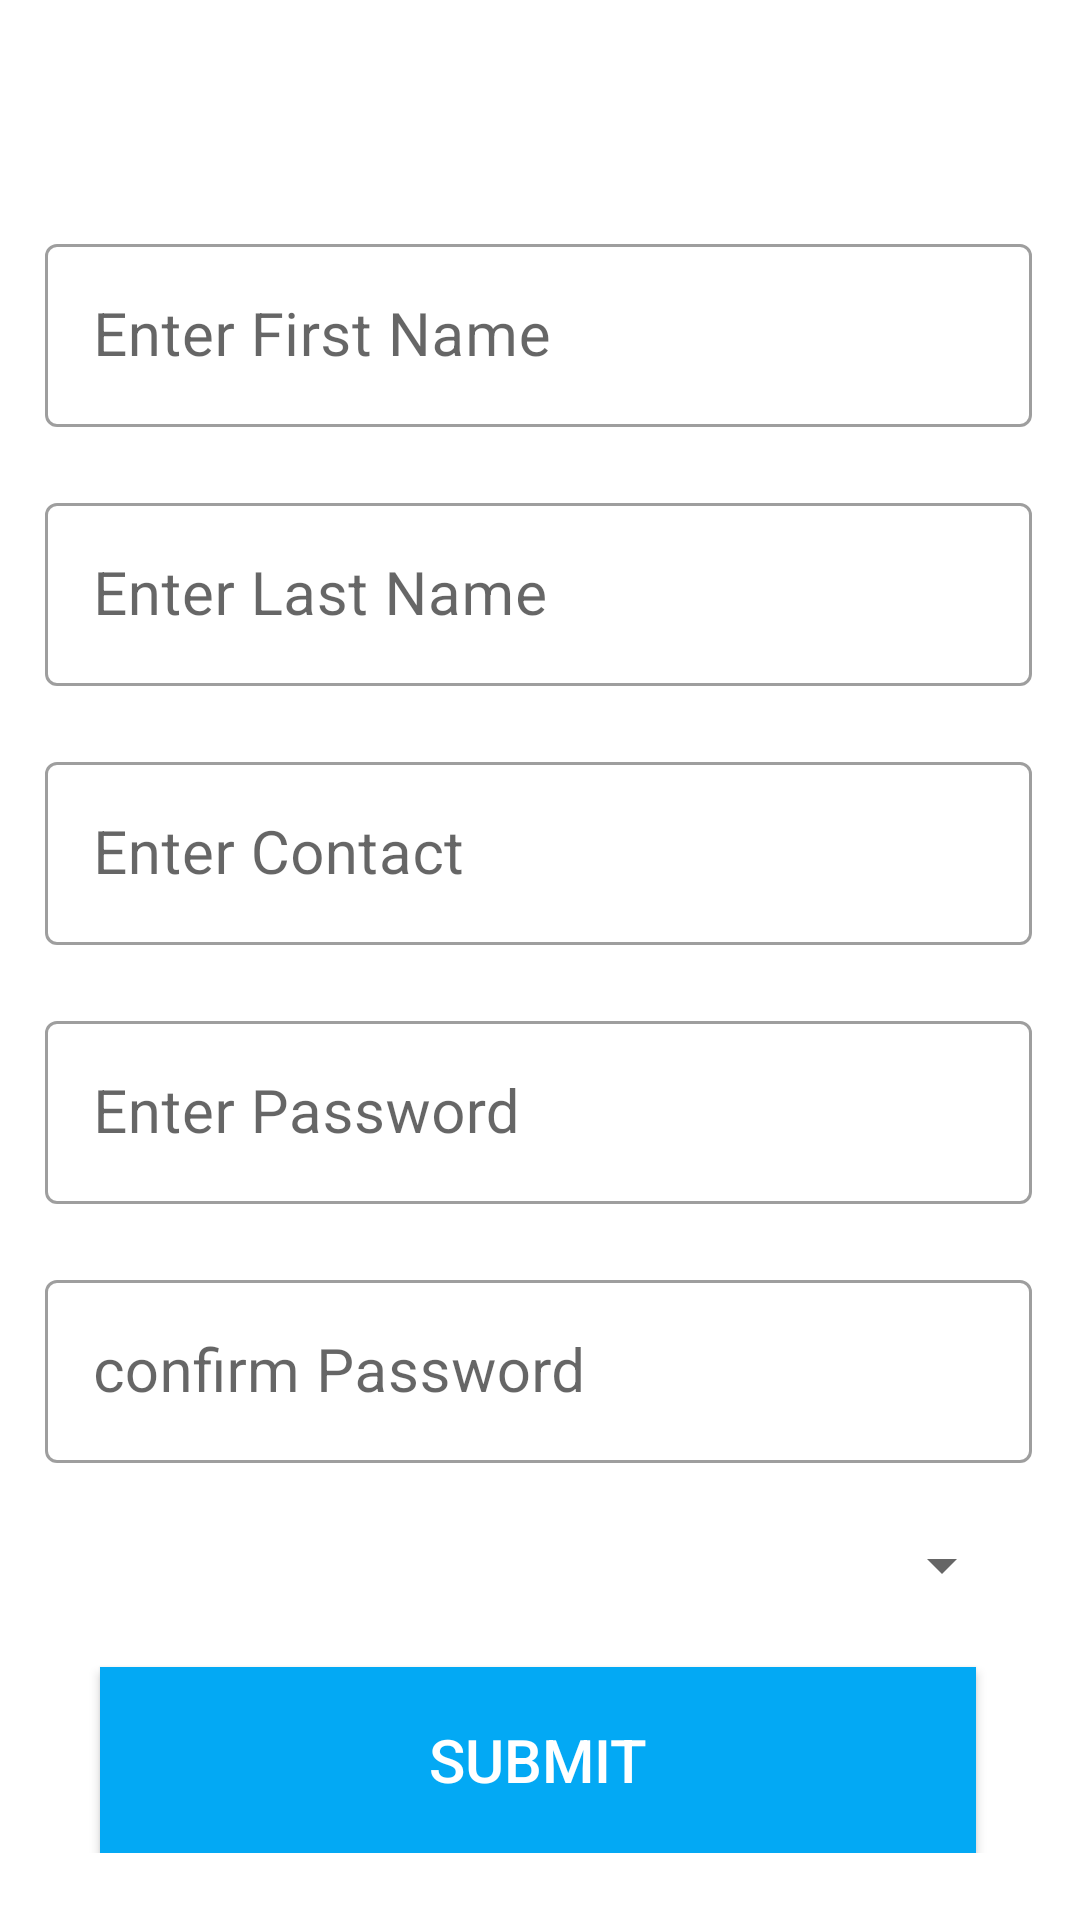

Reconstruct the res/layout file that produces this screen, plus the resources it refers to.
<!-- AndroidManifest.xml: application theme Theme.StudentBudy -->
<!-- res/layout/activity_register.xml -->
<?xml version="1.0" encoding="utf-8"?>

<androidx.constraintlayout.widget.ConstraintLayout xmlns:android="http://schemas.android.com/apk/res/android"
    xmlns:app="http://schemas.android.com/apk/res-auto"
    xmlns:tools="http://schemas.android.com/tools"
    android:layout_width="match_parent"
    android:layout_height="match_parent"
    android:background="@drawable/bg"
    android:onClick="Register"
    tools:context="RegisterActivity">

    <TextView
        android:id="@+id/textView"
        android:layout_width="259dp"
        android:layout_height="94dp"
        android:fontFamily="sans-serif-condensed"
        android:text="Registration"
        android:textColor="#fff"
        android:textSize="50sp"
        app:layout_constraintBottom_toBottomOf="parent"
        app:layout_constraintEnd_toEndOf="parent"
        app:layout_constraintHorizontal_bias="0.731"
        app:layout_constraintStart_toStartOf="parent"
        app:layout_constraintTop_toTopOf="parent"
        app:layout_constraintVertical_bias="0.079" />

    <LinearLayout
        android:layout_width="349dp"
        android:layout_height="wrap_content"
        android:orientation="vertical"
        app:layout_constraintBottom_toBottomOf="parent"
        app:layout_constraintEnd_toEndOf="parent"
        app:layout_constraintHorizontal_bias="0.467"
        app:layout_constraintStart_toStartOf="parent"
        app:layout_constraintTop_toTopOf="parent"
        app:layout_constraintVertical_bias="0.746">

        <com.google.android.material.textfield.TextInputLayout
            android:id="@+id/fname1"
            style="@style/Widget.MaterialComponents.TextInputLayout.OutlinedBox"
            android:layout_width="match_parent"
            android:layout_height="wrap_content"
            android:layout_margin="10dp">

            <com.google.android.material.textfield.TextInputEditText
                android:id="@+id/fname"
                android:layout_width="match_parent"
                android:layout_height="wrap_content"
                android:hint="Enter First Name"
                android:inputType="text"
                android:textSize="20sp" />
        </com.google.android.material.textfield.TextInputLayout>

        <com.google.android.material.textfield.TextInputLayout
            android:id="@+id/lname1"
            style="@style/Widget.MaterialComponents.TextInputLayout.OutlinedBox"
            android:layout_width="match_parent"
            android:layout_height="wrap_content"
            android:layout_margin="10dp">

            <com.google.android.material.textfield.TextInputEditText
                android:id="@+id/lname"
                android:layout_width="match_parent"
                android:layout_height="wrap_content"
                android:hint="Enter Last Name"
                android:inputType="text"
                android:textSize="20sp" />
        </com.google.android.material.textfield.TextInputLayout>

        <com.google.android.material.textfield.TextInputLayout
            android:id="@+id/contact1"
            style="@style/Widget.MaterialComponents.TextInputLayout.OutlinedBox"
            android:layout_width="match_parent"
            android:layout_height="wrap_content"
            android:layout_margin="10dp">

            <com.google.android.material.textfield.TextInputEditText
                android:id="@+id/o_contact"
                android:layout_width="match_parent"
                android:layout_height="wrap_content"
                android:hint="Enter Contact"
                android:inputType="phone"
                android:textSize="20sp" />
        </com.google.android.material.textfield.TextInputLayout>

        <com.google.android.material.textfield.TextInputLayout
            android:id="@+id/password1"
            style="@style/Widget.MaterialComponents.TextInputLayout.OutlinedBox"
            android:layout_width="match_parent"
            android:layout_height="wrap_content"
            android:layout_margin="10dp">

            <com.google.android.material.textfield.TextInputEditText
                android:id="@+id/password"
                android:layout_width="match_parent"
                android:layout_height="wrap_content"
                android:hint="Enter Password"
                android:inputType="textPassword"
                android:textSize="20sp" />
        </com.google.android.material.textfield.TextInputLayout>
        <com.google.android.material.textfield.TextInputLayout
            android:id="@+id/conf_password1"
            style="@style/Widget.MaterialComponents.TextInputLayout.OutlinedBox"
            android:layout_width="match_parent"
            android:layout_height="wrap_content"
            android:layout_margin="10dp">

            <com.google.android.material.textfield.TextInputEditText
                android:id="@+id/conf_password"
                android:layout_width="match_parent"
                android:layout_height="wrap_content"
                android:hint="confirm Password"
                android:inputType="textPassword"
                android:textSize="20sp" />
        </com.google.android.material.textfield.TextInputLayout>

        <Spinner
            android:id="@+id/spinner"
            android:layout_width="315dp"
            android:layout_height="48dp"
            android:layout_marginStart="18dp"
            android:layout_marginLeft="18dp"
            android:paddingLeft="20dp"
            android:spinnerMode="dialog" />

        <androidx.appcompat.widget.AppCompatButton
            android:id="@+id/login"
            android:layout_width="292dp"
            android:layout_height="62dp"
            android:layout_gravity="center_horizontal"
            android:layout_marginTop="10dp"
            android:background="#03A9F4"
            android:onClick="Register"
            android:text="Submit"
            android:textColor="#fff"
            android:textSize="20sp" />
    </LinearLayout>
</androidx.constraintlayout.widget.ConstraintLayout>
<!-- resources referenced by this layout -->
<resources>
  <style name="Theme.StudentBudy" parent="Theme.MaterialComponents.DayNight.DarkActionBar">
          
          <item name="colorPrimary">@color/purple_500</item>
          <item name="colorPrimaryVariant">@color/purple_700</item>
          <item name="colorOnPrimary">@color/white</item>
          
          <item name="colorSecondary">@color/teal_200</item>
          <item name="colorSecondaryVariant">@color/teal_700</item>
          <item name="colorOnSecondary">@color/black</item>
          
          <item name="android:statusBarColor" tools:targetApi="l">?attr/colorPrimaryVariant</item>
          
      </style>
  <color name="purple_500">#FF6200EE</color>
  <color name="purple_700">#FF3700B3</color>
  <color name="white">#FFFFFFFF</color>
  <color name="teal_200">#FF03DAC5</color>
  <color name="teal_700">#FF018786</color>
  <color name="black">#FF000000</color>
</resources>
